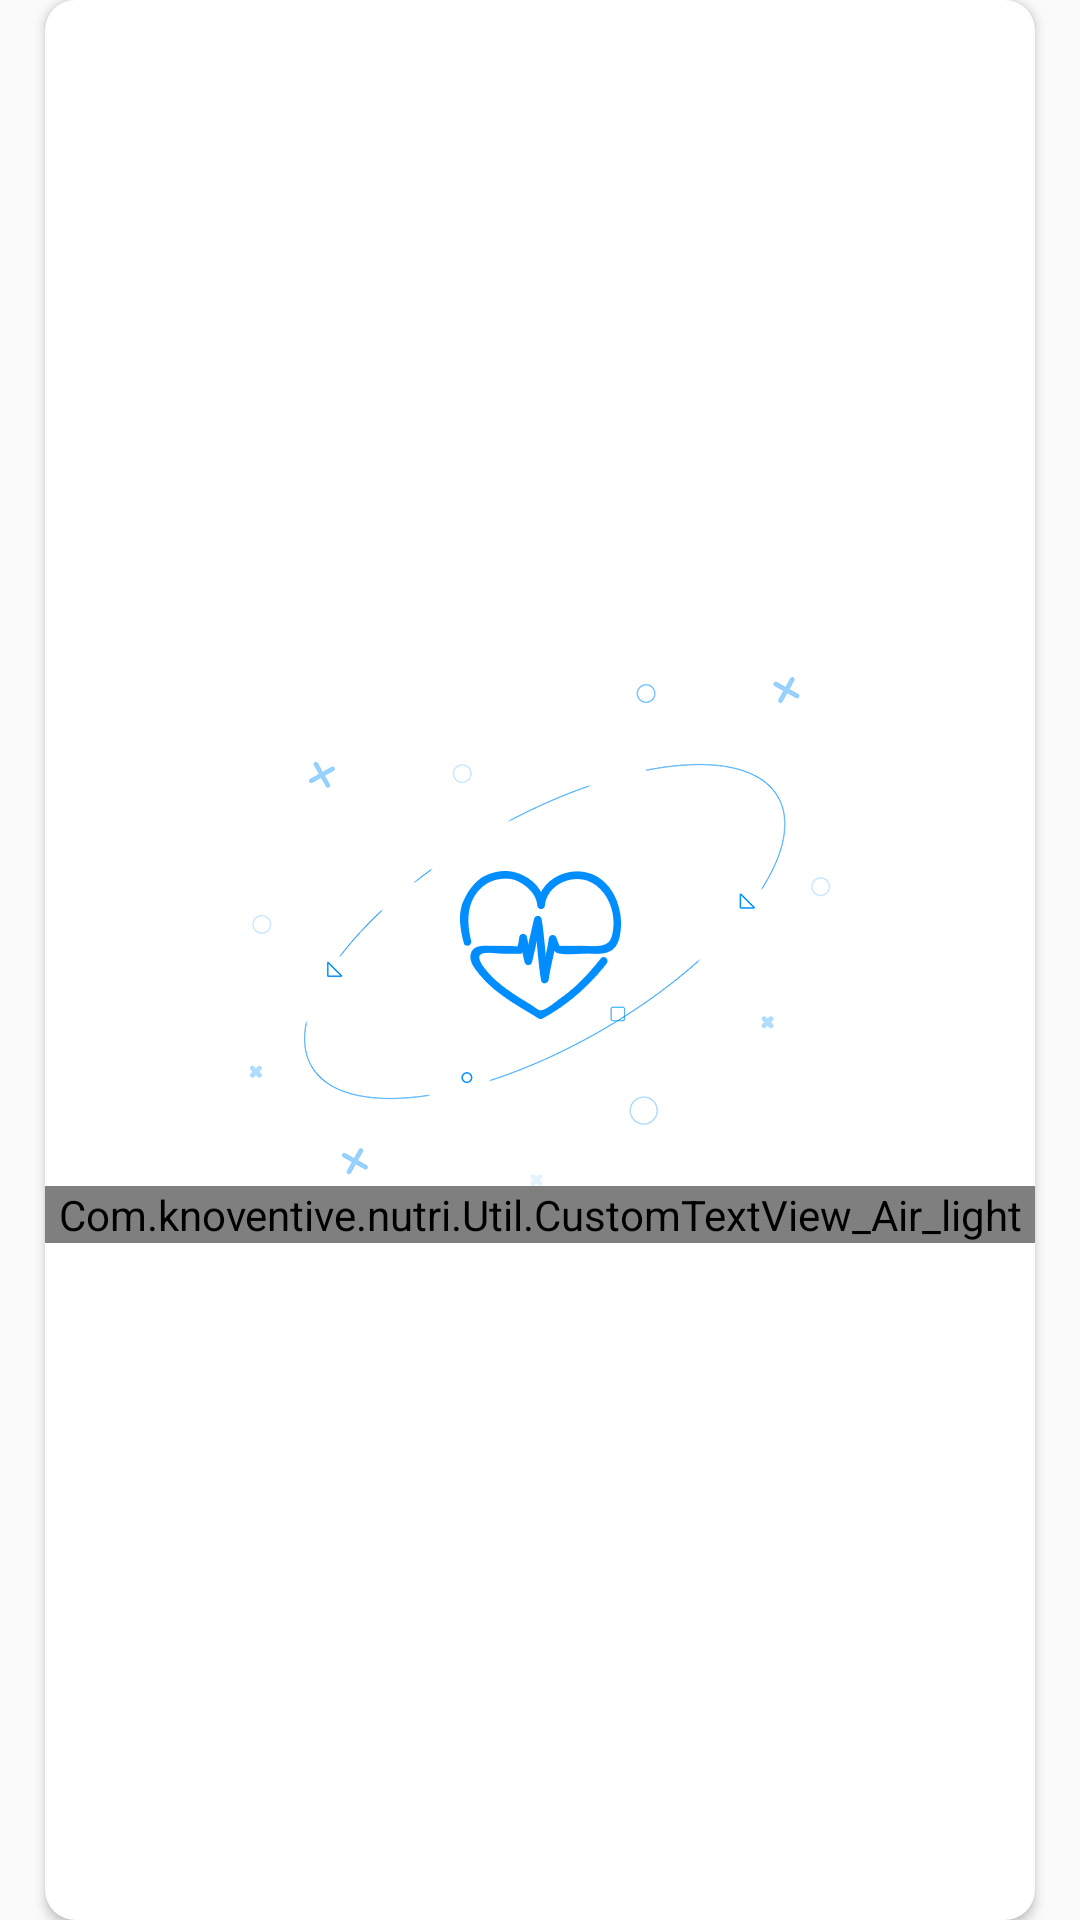

Layout XML and referenced resources for this Android screen:
<!-- AndroidManifest.xml: application theme AppTheme -->
<!-- res/layout/activity_calculator_instructions.xml -->
<?xml version="1.0" encoding="utf-8"?>
<android.support.v7.widget.LinearLayoutCompat xmlns:android="http://schemas.android.com/apk/res/android"
    xmlns:app="http://schemas.android.com/apk/res-auto"
    android:layout_width="match_parent"
    android:layout_height="wrap_content">
    <android.support.v7.widget.CardView
        android:layout_width="match_parent"
        android:layout_height="match_parent"
        android:layout_marginLeft="@dimen/cal_inc_card_margin"
        android:layout_weight="1"
        android:layout_marginRight="@dimen/cal_inc_card_margin"
        app:cardCornerRadius="@dimen/_10dp">
        <LinearLayout
            android:layout_width="match_parent"
            android:layout_height="match_parent"
            android:gravity="center"
            android:orientation="vertical">

            <ImageView
                android:layout_width="wrap_content"
                android:layout_height="wrap_content"
                android:background="@drawable/cal_inc" />

            <Com.knoventive.nutri.Util.CustomTextView_Air_light
                android:layout_width="match_parent"
                android:layout_height="wrap_content"
                android:gravity="center_horizontal"
                android:lineSpacingMultiplier="1.5"
                android:textSize="@dimen/_16sp"
                android:text="@string/cal_incs"
                android:textColor="@color/black" />
        </LinearLayout>
    </android.support.v7.widget.CardView>


</android.support.v7.widget.LinearLayoutCompat>
<!-- resources referenced by this layout -->
<resources>
  <color name="black">#000000</color>
  <dimen name="_10dp">10dp</dimen>
  <dimen name="_16sp">14sp</dimen>
  <dimen name="cal_inc_card_margin">15dp</dimen>
  <!-- drawable cal_inc: png bitmap (drawable-hdpi, 9746 bytes) -->
  <string name="cal_incs">The Knoventive Nutrition calculator has been \ndeveloped to assist you to create nutrition \nbased on patient weight and \nnutrition requirements.
  </string>
  <style name="AppTheme" parent="Theme.AppCompat.Light.NoActionBar">
          
          <item name="colorPrimary">@color/colorPrimary</item>
          <item name="colorPrimaryDark">@color/colorPrimaryDark</item>
          <item name="colorAccent">@color/colorAccent</item>
          <item name="android:textColor">@color/text_color</item>
          <item name="colorControlNormal">@color/black</item>
          <item name="android:textColorPrimary">@color/text_color_primary</item>
          <item name="android:textColorSecondary">@color/text_color_primary</item>
      </style>
  <color name="colorPrimary">#008dff</color>
  <color name="colorPrimaryDark">#008dff</color>
  <color name="colorAccent">#008dff</color>
  <color name="text_color">#ffffff</color>
  <color name="text_color_primary">#9e9e9e</color>
</resources>
